The GitHub repository wrooble/Brain_Tumor_MRI contains a labelled image folder "resized_256" with 4 categories: glioma, meningioma, no tumor, pituitary tumor. Examples follow, each with its label.

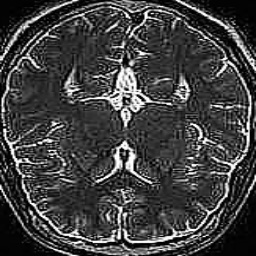
Label: no tumor

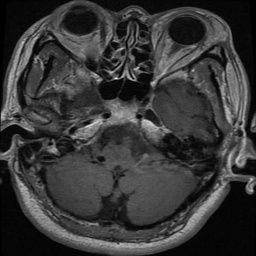
Label: pituitary tumor

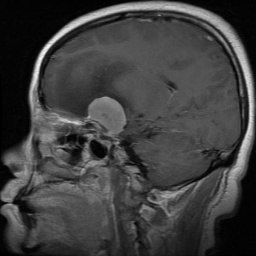
Label: meningioma

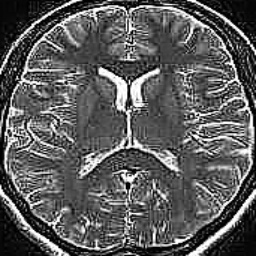
Label: no tumor

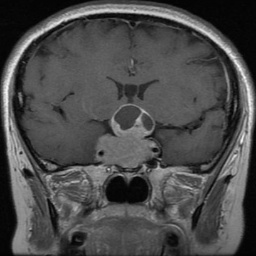
Label: pituitary tumor

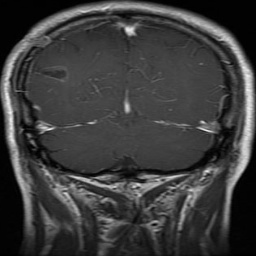
Label: glioma
